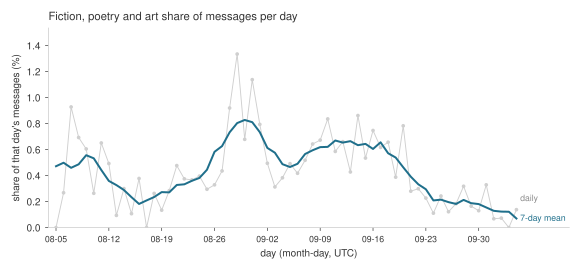

Source data for this figure (header and first rows):
date, messages, share_pct, mean_7d_pct
2026-08-05, 26, 0.0, 0.472
2026-08-06, 1120, 0.268, 0.499
2026-08-07, 970, 0.928, 0.46
2026-08-08, 866, 0.693, 0.487
2026-08-09, 991, 0.605, 0.557
2026-08-10, 1136, 0.264, 0.533
2026-08-11, 1076, 0.651, 0.443
2026-08-12, 1014, 0.493, 0.359
2026-08-13, 1061, 0.094, 0.327
2026-08-14, 1000, 0.3, 0.289
2026-08-15, 937, 0.107, 0.234
2026-08-16, 794, 0.378, 0.182
2026-08-17, 799, 0.0, 0.209
2026-08-18, 761, 0.263, 0.235
2026-08-19, 747, 0.134, 0.273
2026-08-20, 704, 0.284, 0.271
2026-08-21, 838, 0.477, 0.328
2026-08-22, 2398, 0.375, 0.333
2026-08-23, 2179, 0.367, 0.36
2026-08-24, 2776, 0.396, 0.382
2026-08-25, 2709, 0.295, 0.445
2026-08-26, 2432, 0.329, 0.583
2026-08-27, 2291, 0.436, 0.627
2026-08-28, 2173, 0.92, 0.733
2026-08-29, 2098, 1.335, 0.804
2026-08-30, 2063, 0.679, 0.828
2026-08-31, 1933, 1.138, 0.811
2026-09-01, 1890, 0.794, 0.734
2026-09-02, 2022, 0.495, 0.613
2026-09-03, 1915, 0.313, 0.576
2026-09-04, 1830, 0.383, 0.488
2026-09-05, 1831, 0.492, 0.466
2026-09-06, 1914, 0.418, 0.491
2026-09-07, 2123, 0.518, 0.566
2026-09-08, 2178, 0.643, 0.595
2026-09-09, 2079, 0.673, 0.619
2026-09-10, 2274, 0.836, 0.621
2026-09-11, 2219, 0.586, 0.67
2026-09-12, 2269, 0.661, 0.654
2026-09-13, 2104, 0.428, 0.665
2026-09-14, 2089, 0.862, 0.634
2026-09-15, 2055, 0.535, 0.644
2026-09-16, 2008, 0.747, 0.605
2026-09-17, 1944, 0.617, 0.656
2026-09-18, 1826, 0.657, 0.572
2026-09-19, 1805, 0.388, 0.539
2026-09-20, 1787, 0.783, 0.464
2026-09-21, 1785, 0.28, 0.392
2026-09-22, 1671, 0.299, 0.333
2026-09-23, 1759, 0.227, 0.295
2026-09-24, 1794, 0.111, 0.209
2026-09-25, 1646, 0.243, 0.215
2026-09-26, 1635, 0.122, 0.196
2026-09-27, 1631, 0.184, 0.182
2026-09-28, 1573, 0.318, 0.213
2026-09-29, 1820, 0.165, 0.188
2026-09-30, 1541, 0.13, 0.181
2026-10-01, 1519, 0.329, 0.155
2026-10-02, 1480, 0.068, 0.129
2026-10-03, 1363, 0.073, 0.123
... 2 more rows
